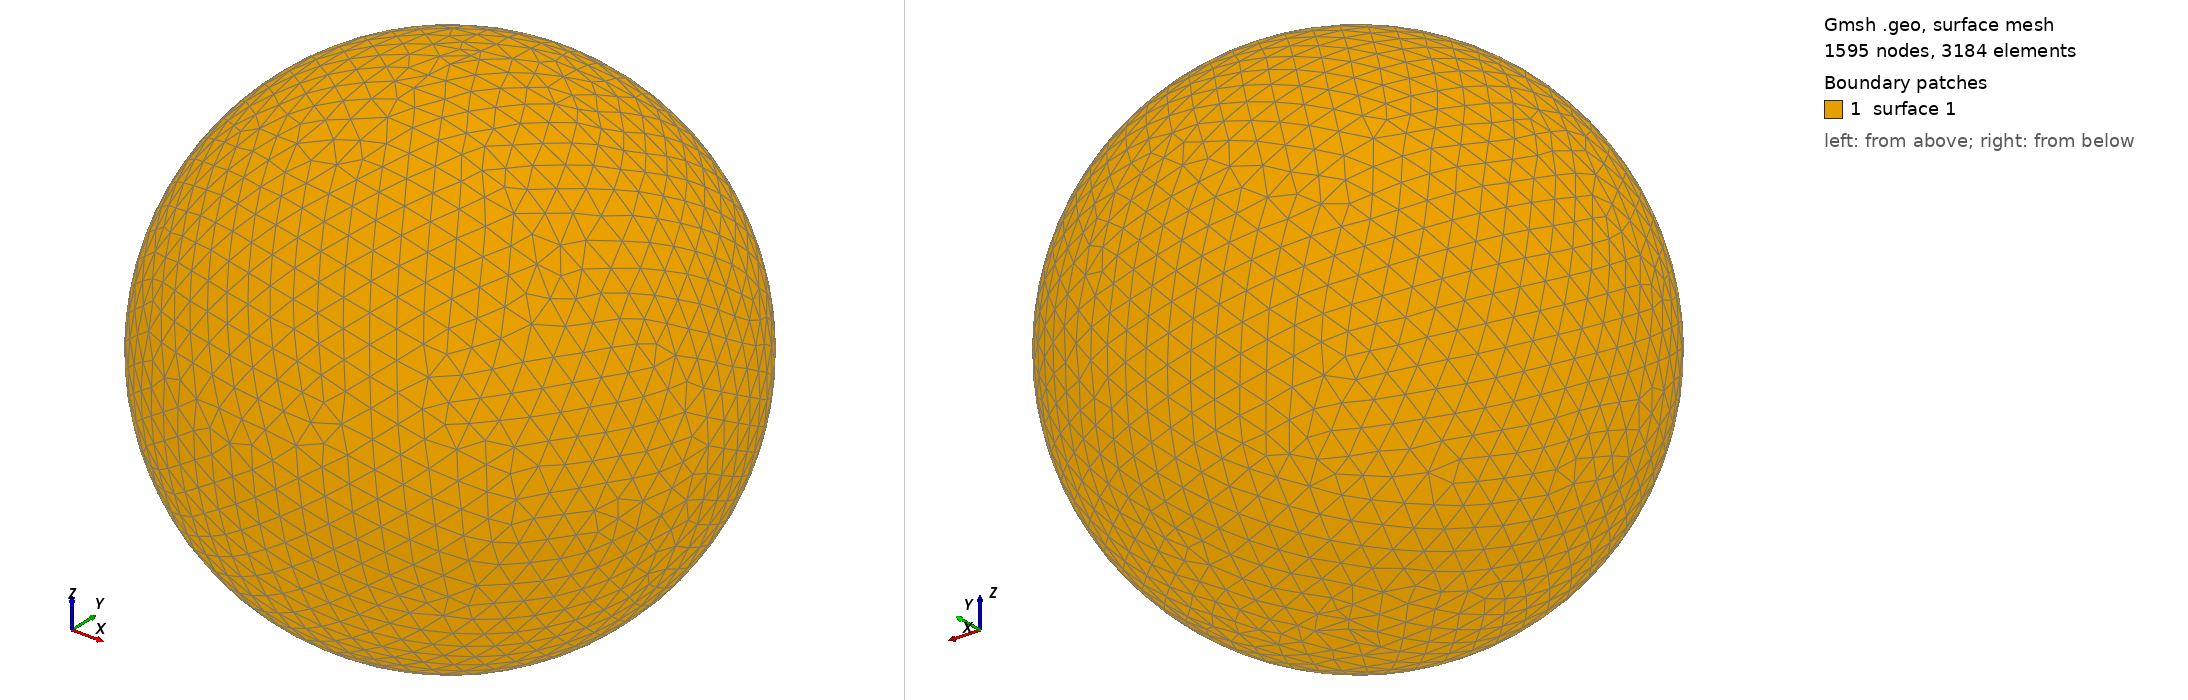

Gmsh geometry script, surface-meshed: 1595 nodes, 3184 surface elements. Boundary patches (legend numbers): 1 surface 1. Left view from above one corner, right view from below the opposite corner. The script declares no physical surfaces, so the legend lists its geometric surfaces. The drawing asked Gmsh for element sizes between 1% and 20% of the model's largest extent; the script's own settings can give other sizes.

=== shot0235.geo (drawn) ===
SetFactory("OpenCASCADE");
Point(1) = {0,0,0,0};
Sphere(1) = {0,0,0,0.00310600};
MeshSize{ PointsOf{ Surface{:}; } } = 0.000310600;
Mesh.ElementOrder=1;
Mesh.Format=39;
